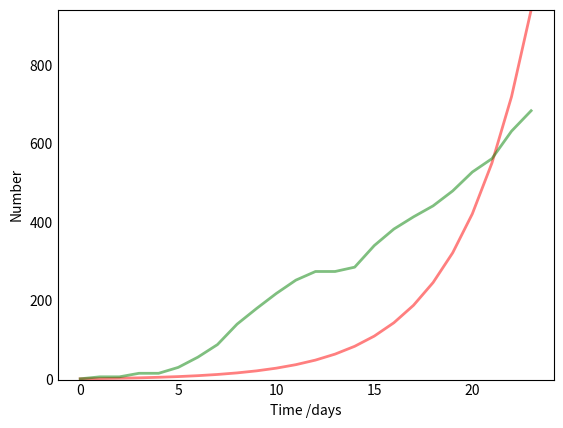

This chart was generated by the following Python code: (Note: this script raises an exception after producing the figure.)
# -*- coding: utf-8 -*-
"""
Created on Sun Mar 29 10:04:58 2020

@author: Victoria Landaberry y Juan Manuel Sancho
"""

import numpy as np
from scipy.integrate import odeint
import matplotlib.pyplot as plt
from datetime import timedelta, datetime

# beta = Contact rate  //  gamma = mean recovery rate (in 1/days).

# The SIR model differential equations.

def deriv(y, t, N, beta, gamma):
    """
    SIR model differential equations
    
    """
    S, I, R = y
    dSdt = -beta * S * I / N
    dIdt = beta * S * I / N - gamma * I
    dRdt = gamma * I
    return dSdt, dIdt, dRdt

#
#
#Retu
def findcoef(N,I0,R0,stepB=0.1,maxB=1,stepG=1,maxG=14,minG=1,days=160,
             verbose=False):
    """
    Finds all coefficient combinations (gamma and beta)
    Args: 
        -N: total population
        -I0: infected in the initial moment),
        -R0: recovered in the initial moment)
        -stepB: steps for Beta (default is 0.1)
        -stepG: steps for Gamma, in days (default is 1)
        -maxB: maximum beta allowed
        -maxG: maximum gamma allowed
        -days: maximum days in the simulation. 
        -verbose: if true, prints all tried combinations
        
    Returns: 
        -a list with all combinations. Each element in 
        the list contain beta, gamma and infected projection.
    """
    S0 = N - I0 - R0
    
    # Initial conditions vector
    y0 = S0, I0, R0
    
    # A grid of time points (in days)
    t = np.linspace(0, days, days)
    
    #Initialize beta and gamma
    initB = stepB
    initG = minG
    
    solutions = []
    
    if not verbose:
        print('Calculating coefficient combinations...')
    
    for B in np.arange(initB,maxB,stepB):
        for G in np.arange(initG,maxG,stepG):
            #Transform gamma to 1/days
            Gg = 1./G
            if verbose:
                print(B,G)
            solutions.append([])
            solutions[-1].append(B)
            solutions[-1].append(G)
            
            ret = odeint(deriv, y0, t, args=(N, B, Gg))
            S, I, R = ret.T
            
            solutions[-1].append(I)
            
    return solutions



def mqe(solutions,series,verbose=False):
    """
    Find coefficient with the least errors compared to the real data
    Args:
        -solutions: output of findcoef function
        -series: real data about the number of infected over the time
        -verbose: if true, prints all errors tried
    Returns:
        -List with the best solution [beta, gamma, error]
    """
    best = [0,0,10000]
    if not verbose:
        print('Finding errors in solutions...')
    for sol in solutions:

        inf_sol = sol[2][:len(series)]
        error = np.absolute((series-inf_sol))
        sq = sum(error)
        
        if verbose:
            print(sq)
            
        if sq < best[2]:
            best[0] = sol[0]
            best[1] = sol[1]
            best[2] = sq
            
    return best


def mqe2(solutions,series,verbose=False):
    """
    Find all the solutions with their corresponding error 
    Args:
        -solutions: output of findcoef function
        -series: real data about the number of infected over the time
        -verbose: if true, prints all errors tried
    Returns:
        -data frame with the solutions and errors [beta, gamma, error]
    """
    cols = ['beta','gamma','error']
    df = pd.DataFrame(columns = cols)
    if not verbose:
        print('Finding errors in solutions...')
    for sol in solutions:

        inf_sol = sol[2][:len(series)]
        error = np.absolute((series-inf_sol))
        sq = sum(error)
        
        if verbose:
            print(sq)
        df = df.append({'beta':sol[0], 'gamma':sol[1], 'error':sq}, ignore_index = True)
            
    return df


def plot_series(I,series,out=''):
    """
    Plot infected projection and real data
    Args:
        -I: Infected series projected
        -series: Real data series of Infected
        -Out: name of the output plot file (if empty, no file saved)
    Returns: Plot projection and real data
    """
    fig = plt.figure(facecolor='w')
    ax = fig.add_subplot(111, axisbelow=True)
    ax.plot(range(len(series)), I[:len(series)], 'r', alpha=0.5, lw=2, label='Predicted')
    ax.plot(range(len(series)), series, 'g', alpha=0.5, lw=2, label='Real Series')
    ax.set_xlabel('Time /days')
    ax.set_ylabel('Number')
    ax.set_ylim(0,max(max( I[:len(series)]),max(series)))
    ax.yaxis.set_tick_params(length=0)
    ax.xaxis.set_tick_params(length=0)
    ax.grid(b=True, which='major', c='w', lw=2, ls='-')
    legend = ax.legend()
    legend.get_frame().set_alpha(0.5)
    for spine in ('top', 'right', 'bottom', 'left'):
        ax.spines[spine].set_visible(False)
    if out:
        plt.savefig(out)
    plt.show()
    


def plot_curves(I,S,R,t,out=''):
    """
    Plots entire Infected, Suceptible and Recovered curve with predicted values
    Args:
        -I: Infected series projected
        -S: Suceptible series projected
        -R: Recovered series projected
        -t: Timeline
        -Out: name of the output plot file (if empty, no file saved)
    Returns: 
        - Plots entire Infected, Suceptible and Recovered curve with predicted values
    """
    fig = plt.figure(facecolor='w')
    ax = fig.add_subplot(111, axisbelow=True)
    ax.plot(t, S/1000, 'b', alpha=0.5, lw=2, label='Susceptibles')
    ax.plot(t, I/1000, 'r', alpha=0.5, lw=2, label='Infected')
    ax.plot(t, R/1000, 'g', alpha=0.5, lw=2, label='Recovered with inmunity')
    ax.set_xlabel('Time /days')
    ax.set_ylabel('Number (1000 s)')
    ax.set_ylim(0,N/1000 +1000)
    ax.yaxis.set_tick_params(length=0)
    ax.xaxis.set_tick_params(length=0)
    ax.grid(b=True, which='major', c='w', lw=2, ls='-')
    legend = ax.legend()
    legend.get_frame().set_alpha(0.5)
    for spine in ('top', 'right', 'bottom', 'left'):
        ax.spines[spine].set_visible(False)
    if out:
        plt.savefig(out)
    plt.show()

def plot_betas(betas,series,out=''):
    """
    Plots betas over time and real series
    Args:
        -betas: estimated betas series
        -series: real data series of infected
        -out: name of the output plot file (if empty, no file saved)
    Returns: 
        - Plots betas over time and real series
    """
    betas_series = []
    for i in betas:
        betas_series.append(i[0])
    
    fig = plt.figure(facecolor='w')
    ax = fig.add_subplot(111, axisbelow=True)    
    ax.plot(range(len(series)), series, 'g', alpha=0.5, lw=2, label='Real data Infected')
    ax2 = ax.twinx()
    ax2.plot(range(len(series)), betas_series, 'r', alpha=0.5, lw=2, label='beta')
    ax2.set_ylabel('betas')
    
    ax.set_xlabel('Time /days')
    ax.set_ylabel('Number of infected')
    ax.set_ylim(0,max(series)+10)
    ax2.set_ylim(0,max(betas_series))
    ax.yaxis.set_tick_params(length=0)
    ax.xaxis.set_tick_params(length=0)
    ax.grid(b=True, which='major', c='w', lw=2, ls='-')
    legend = ax.legend()
    legend.get_frame().set_alpha(0.5)
    for spine in ('top', 'right', 'bottom', 'left'):
        ax.spines[spine].set_visible(False)
    if out:
        plt.savefig(out)
    plt.show()


def best_betas(solutions,series):
    """
    Finds betas that reduce errors in predictions at each point of time
        -solutions: collection of all beta and gamma combinations (output 
                                                                 of find_coef)
        -series: real data serie of infected
  
    """
    betas = []
    
    for i in range(len(series)):
        best = [0,0,1000]
        for sol in solutions:
            if abs(series[i]-sol[2][i]) < best[2]:
                best[0] = sol[0]
                best[1] = sol[1]
                best[2] = abs(series[i]-sol[2][i])
        betas.append(best)
    return betas



def max_inf(I,init_date):
    """
    Finds maximum number of infected, the day where this maximum is achieved
    and the aproximate date
    Args:
        -I: infected projected 
        -init_date: Date of first infection;
                initial date must be passed as string 'ddmmyyyy'
    Return:
        List with [max number of infected, days from t(0), approx. date yyyy/mm/dd]
    
    """
    date_obj=datetime.strptime(init_date,"%d%m%Y").date()
    max_date=date_obj+timedelta(days=int(np.argmax(I)))
    max_date=max_date.strftime("%Y/%m/%d")
    result=[max(I),np.argmax(I),max_date,round((max(I)/N)*100,2)]
    return result


def duration(I,init_date):
    """
    Finds the duration of the spread
    and the aproximate date
    Args:
        -I: infected projected
        -init_date: Date of first infection;
                initial date must be passed as string 'ddmmyyyy'
    Return:
        List with [ days from t(0), approx. date yyyy/mm/dd, time in months]
    
    """
    date_obj=datetime.strptime(init_date,"%d%m%Y").date()
    if len(np.argwhere(np.round(I,0)==0)) == 0:
        print("Series is too short and doesn't reach near-0 infected")
        return None
    else:
        max_date=date_obj+timedelta(days=int(np.argwhere(np.round(I,0)==0)[0]))
        max_date=max_date.strftime("%Y/%m/%d")
        result=[int(np.argwhere(np.round(I,0)==0)[0]),max_date, 
                int(np.argwhere(np.round(I,0)==0)[0])/30]
        return result
    
    
def health_sat(I,init_date,ICU,Other):
    """
    Calculates saturation points for healthcare systems depending
    on ICU beds and other (intermediate,etc) beds.
    
    Calculated according to WHO figures for the ammount of infected who
    will require ICU attention and other beds (6% and 14% respectively)
    
    Args:
        -I: infected projected
        -init_date: Date of first infection;
                initial date must be passed as string 'ddmmyyyy'
        -ICU: number of available ICU beds
        -Other: number of other available beds
    Return:
        List with [days until ICU is saturated, approx date, 
                   days until others is saturated, approx date]
        
        Note: if saturation is never reached for any of the elements,
        both fields will be 'Not reached'
    
    """
    
    
    date_obj=datetime.strptime(init_date,"%d%m%Y").date()
    ICU_needs=I*0.06
    Other_needs=I*0.14
    ICU_cap=ICU_needs-ICU
    Other_cap=Other_needs-Other
    if len(np.argwhere(np.round(ICU_cap,0)>=0)) == 0:
        days_ICU='Not reached'
        date_ICU='Not reached'
    else:
        days_ICU=int(np.argwhere(np.round(ICU_cap,0)>=0)[0])
        date_ICU=date_obj+timedelta(days=days_ICU)
    if len(np.argwhere(np.round(Other_cap,0)>=0)) == 0:
        days_Other='Not reached'
        date_Other='Not reached'
    else:
        days_Other=int(np.argwhere(np.round(Other_cap,0)>=0)[0])
        date_Other=date_obj+timedelta(days=days_Other)
    return [days_ICU, date_ICU, days_Other, date_Other]

###############################################################################
####################### Example  Slovenia data ################################
##############################################################################


## INPUTS##
# Total population, N.
N = 2078938
# Initial number of infected and recovered individuals, I0 and R0.
I0, R0 = 2,0
# Everyone else, S0, is susceptible to infection initially.
S0 = N - I0 - R0
#Uruguay cases
slovenia = np.array([2, 7, 7, 16, 16, 31, 57, 89, 141, 181, 219, 253, 275, 275, 286, 341, 383, 414, 442, 480, 528, 562, 632, 684])
init_date="05032020"
ICU=700
Other=54321
#timeline
t = np.linspace(0, 300, 300)

# Find all solutions and then the best solution beta and gamma that better adjust to 
# all observed data
sols = findcoef(N,I0,R0,stepB=0.01,minG=6, maxB=3)
best = mqe(sols,slovenia)

print('----------------------------------------------------\n')
print("SIR WITH BETA AND GAMMA FITTED CONSIDERING ALL OBSERVATIONS\n")
print('---PARAMETERS ESTIMATION---\n')
print("Mean beta for Slovenia:" , round(best[0],4) ,
      "\nEstimated time of recovery (gamma):", best[1])

#Create curve with found coefficients
beta = best[0]
gamma = 1/best[1]

y0 = S0, I0, R0
ret = odeint(deriv, y0, t, args=(N, beta, gamma))
S, I, R = ret.T

#plot series with real data and projection of infected
plot_series(I,slovenia,'all_inf_v_real_SIR')

#plot series of projection of I,S and R
plot_curves(I,S,R,t,'all_SIR')

maxinf=max_inf(I,init_date)
print('\n---INFECTION ANALYSIS---\n')
print("Maximum number of infected will be:", round(maxinf[0],0) ,
      "\nNumber of days from t(0):", maxinf[1], "/ approx. date:", maxinf[2])
print("Proportion of population infected at the maximum point:", maxinf[3],'%')

dur = duration(I,init_date)
if dur:
    print('\n---DURATION ESTIMATION---\n')
    print("Duration of the spread in days:", dur[0], "/ approx. date:", 
          dur[1], "/ time in month:",dur[2])


health=health_sat(I,init_date,ICU,Other)
print('\n---HEALTH SYSTEM CAPACITY ANALYSIS---\n')
print("Days until ICU is saturated:", health[0], "/ approx. date:",  
      health[1], "\nDays until Other beds saturated:", health[2], "/ approx. date:",  
      health[3])


today_pred=I[len(slovenia)]
print("\n---TODAY'S PREDICTION---\n")
print("Today's prediction for infected in Slovenia (beta fitted to all observations):", 
      round(today_pred,0))

print('----------------------------------------------------\n')

###########SIR with beta and gamma that better fits to the last observation ###################### 
#########################################################################################
# best_betas return the most accurate beta, gamma and error for each point of time (minimizing the absolute error)


test = best_betas(sols,slovenia)

print("SIR WITH BETA AND GAMMA FITTED WITH THE LAST OBSERVATION\n")
print('---PARAMETERS ESTIMATION---\n')
print("Beta that better fits to the last infected observation:", 
      round(test[-1][0],4), "\nEstimated time of recovery (gamma):",
      test[-1][1], "\nError:", round(test[-1][2],2))


#model prediction with last beta and gamma
beta = test[-1][0]
gamma = 1/test[-1][1]
y0 = S0, I0, R0
ret = odeint(deriv, y0, t, args=(N, beta, gamma))
S, I, R = ret.T  

#plot series with real data and projection of infected
plot_series(I,slovenia,'last_inf_v_real_SIR')

#plot series of projection of I,S and R
plot_curves(I,S,R,t,'last_SIR')

plot_betas(test,slovenia,'betas_SIR')
today_pred=I[len(slovenia)]



maxinf=max_inf(I,init_date)
print('\n---INFECTION ANALYSIS---\n')
print("Maximum number of infected will be:", round(maxinf[0],0) ,
      "\nNumber of days from t(0):", maxinf[1], "/ approx. date:", maxinf[2])
print("Proportion of population infected at the maximum point:", 
      round(maxinf[3],2),'%')

dur = duration(I,init_date)
if dur:
    print('\n---DURATION ESTIMATION---\n')
    print("Duration of the spread in days:", dur[0], "/ approx. date:", 
          dur[1], "/ time in month:",dur[2] )


health=health_sat(I,init_date,ICU,Other)
print('\n---HEALTH SYSTEM CAPACITY ANALYSIS---\n')
print("Days until ICU saturated:", health[0], "/ approx. date:",  
      health[1], "\nDays until Other beds saturated:", health[2], 
      "/ approx. date:",  health[3])

print("\n---TODAY'S PREDICTION---\n")
print("Today's prediction for infected in Slovenia (beta fitted to last data):",
      round(today_pred,0))
